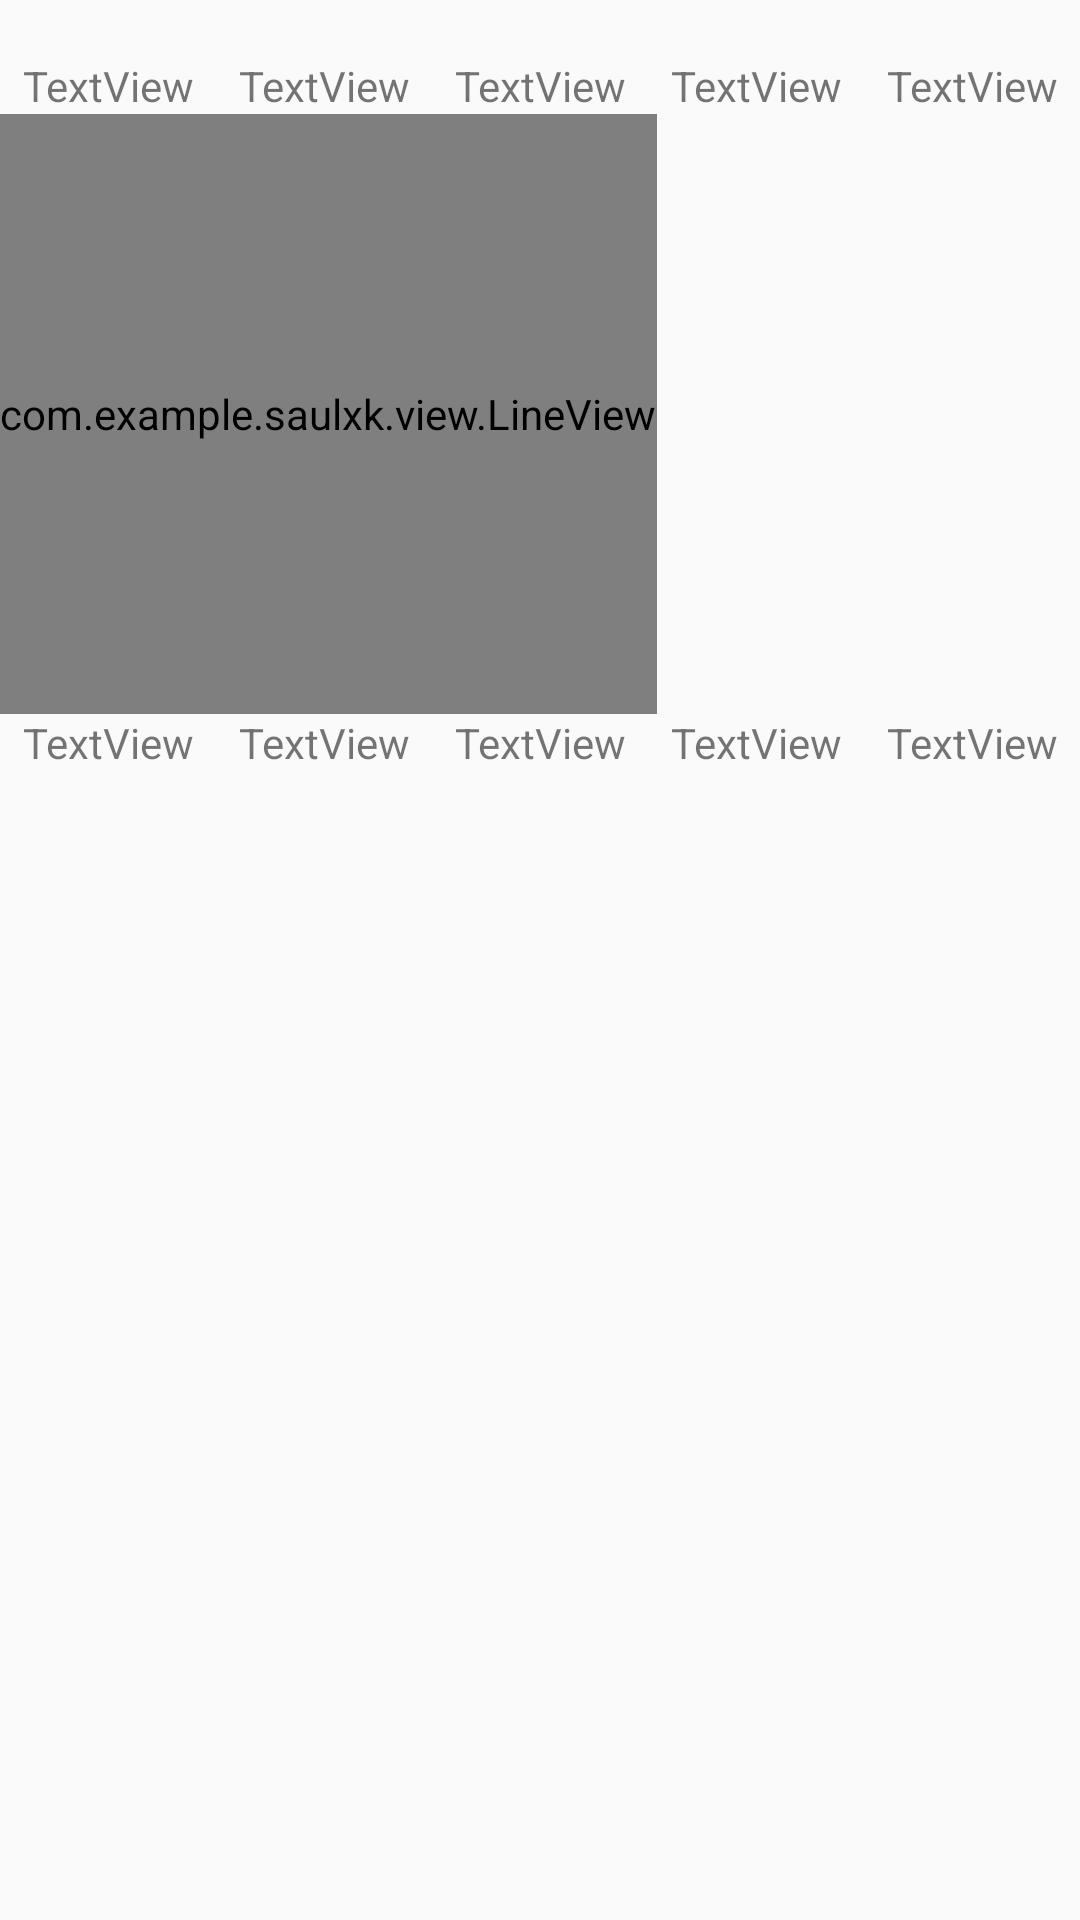

This screen was rendered from an Android layout file. Write that file and the resources it references.
<!-- AndroidManifest.xml: application theme AppTheme -->
<!-- res/layout/chart_fragment.xml -->
<?xml version="1.0" encoding="utf-8"?>
<GridLayout xmlns:android="http://schemas.android.com/apk/res/android"
    xmlns:app="http://schemas.android.com/apk/res-auto"
    android:layout_width="match_parent"
    android:layout_height="match_parent"
    android:rowCount="6"
    android:columnCount="5">

    <TextView
        android:layout_width="wrap_content"
        android:layout_height="wrap_content"
        android:id="@+id/DateText1"
        android:layout_columnWeight="0.2"
        android:gravity="center_horizontal" />

    <TextView
        android:layout_width="wrap_content"
        android:layout_height="wrap_content"
        android:id="@+id/DateText2"
        android:layout_columnWeight="0.2"
        android:gravity="center_horizontal" />

    <TextView
        android:layout_width="wrap_content"
        android:layout_height="wrap_content"
        android:id="@+id/DateText3"
        android:layout_columnWeight="0.2"
        android:gravity="center_horizontal" />

    <TextView
        android:layout_width="wrap_content"
        android:layout_height="wrap_content"
        android:id="@+id/DateText4"
        android:layout_columnWeight="0.2"
        android:gravity="center_horizontal" />

    <TextView
        android:layout_width="wrap_content"
        android:layout_height="wrap_content"
        android:id="@+id/DateText5"
        android:layout_columnWeight="0.2"
        android:gravity="center_horizontal" />
    
    <ImageView
        android:layout_width="wrap_content"
        android:layout_height="wrap_content"
        app:srcCompat="@mipmap/cloudy1"
        android:id="@+id/NextdayView1"
        android:layout_columnWeight="0.2" />

    <ImageView
        android:layout_width="wrap_content"
        android:layout_height="wrap_content"
        app:srcCompat="@mipmap/cloudy1"
        android:id="@+id/NextdayView2"
        android:layout_columnWeight="0.2"/>

    <ImageView
        android:layout_width="wrap_content"
        android:layout_height="wrap_content"
        app:srcCompat="@mipmap/cloudy1"
        android:id="@+id/NextdayView3"
        android:layout_columnWeight="0.2"/>

    <ImageView
        android:layout_width="wrap_content"
        android:layout_height="wrap_content"
        app:srcCompat="@mipmap/cloudy1"
        android:id="@+id/NextdayView4"
        android:layout_columnWeight="0.2"/>

    <ImageView
        android:layout_width="wrap_content"
        android:layout_height="wrap_content"
        app:srcCompat="@mipmap/cloudy1"
        android:id="@+id/NextdayView5"
        android:layout_columnWeight="0.2"/>
    <TextView
        android:text="TextView"
        android:layout_width="wrap_content"
        android:layout_height="wrap_content"
        android:id="@+id/NextdayText1"
        android:layout_columnWeight="0.2"
        android:gravity="center_horizontal" />

    <TextView
        android:text="TextView"
        android:layout_width="wrap_content"
        android:layout_height="wrap_content"
        android:id="@+id/NextdayText2"
        android:layout_columnWeight="0.2"
        android:gravity="center_horizontal" />
    <TextView
        android:text="TextView"
        android:layout_width="wrap_content"
        android:layout_height="wrap_content"
        android:id="@+id/NextdayText3"
        android:layout_columnWeight="0.2"
        android:gravity="center_horizontal"
        />

    <TextView
        android:text="TextView"
        android:layout_width="wrap_content"
        android:layout_height="wrap_content"
        android:id="@+id/NextdayText4"
        android:layout_columnWeight="0.2"
        android:gravity="center_horizontal" />

    <TextView
        android:text="TextView"
        android:layout_width="wrap_content"
        android:layout_height="wrap_content"
        android:id="@+id/NextdayText5"
        android:layout_columnWeight="0.2"
        android:gravity="center_horizontal" />

    <com.example.saulxk.view.LineView
        android:layout_width="wrap_content"
        android:layout_height="200dp"
        android:layout_columnSpan="5"
        android:id="@+id/chartView" />

    <ImageView
        android:layout_width="wrap_content"
        android:layout_height="wrap_content"
        app:srcCompat="@mipmap/cloudy1"
        android:id="@+id/NextdayView_Night1"
        android:layout_columnWeight="0.2" />

    <ImageView
        android:layout_width="wrap_content"
        android:layout_height="wrap_content"
        app:srcCompat="@mipmap/cloudy1"
        android:id="@+id/NextdayView_Night2"
        android:layout_columnWeight="0.2"/>

    <ImageView
        android:layout_width="wrap_content"
        android:layout_height="wrap_content"
        app:srcCompat="@mipmap/cloudy1"
        android:id="@+id/NextdayView_Night3"
        android:layout_columnWeight="0.2"/>

    <ImageView
        android:layout_width="wrap_content"
        android:layout_height="wrap_content"
        app:srcCompat="@mipmap/cloudy1"
        android:id="@+id/NextdayView_Night4"
        android:layout_columnWeight="0.2"/>

    <ImageView
        android:layout_width="wrap_content"
        android:layout_height="wrap_content"
        app:srcCompat="@mipmap/cloudy1"
        android:id="@+id/NextdayView_Night5"
        android:layout_columnWeight="0.2"/>
    <TextView
        android:text="TextView"
        android:layout_width="wrap_content"
        android:layout_height="wrap_content"
        android:id="@+id/NextdaySummary1"
        android:layout_columnWeight="0.2"
        android:gravity="center_horizontal" />

    <TextView
        android:text="TextView"
        android:layout_width="wrap_content"
        android:layout_height="wrap_content"
        android:id="@+id/NextdaySummary2"
        android:layout_columnWeight="0.2"
        android:gravity="center_horizontal" />

    <TextView
        android:text="TextView"
        android:layout_width="wrap_content"
        android:layout_height="wrap_content"
        android:id="@+id/NextdaySummary3"
        android:layout_columnWeight="0.2"
        android:gravity="center_horizontal" />

    <TextView
        android:text="TextView"
        android:layout_width="wrap_content"
        android:layout_height="wrap_content"
        android:id="@+id/NextdaySummary4"
        android:layout_columnWeight="0.2"
        android:gravity="center_horizontal" />

    <TextView
        android:text="TextView"
        android:layout_width="wrap_content"
        android:layout_height="wrap_content"
        android:id="@+id/NextdaySummary5"
        android:layout_columnWeight="0.2"
        android:gravity="center_horizontal" />

</GridLayout>
<!-- resources referenced by this layout -->
<resources>
  <style name="AppTheme" parent="Theme.AppCompat.Light.DarkActionBar">
          
          <item name="colorPrimary">@color/colorPrimary</item>
          <item name="colorPrimaryDark">@color/colorPrimaryDark</item>
          <item name="colorAccent">@color/colorAccent</item>
      </style>
  <!-- not gathered from this repository: default colours our renderer supplied (Android Studio template values) -->
  <color name="colorPrimary">#FF6200EE</color>
  <color name="colorPrimaryDark">#FF3700B3</color>
  <color name="colorAccent">#FF03DAC5</color>
</resources>
